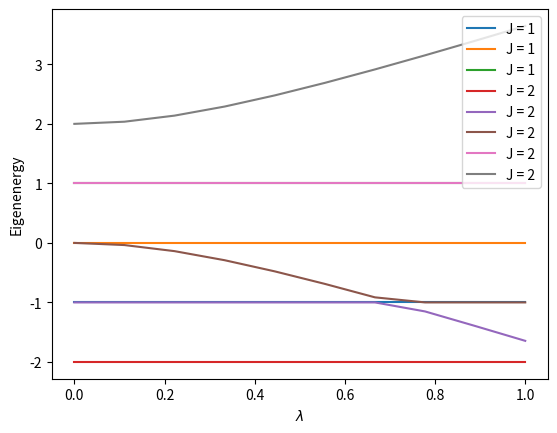

Source code (Python):
import numpy as np
import matplotlib.pyplot as plt


def Jz(J):
    m_values = np.arange(J, -J-1, -1)
    return np.diag(m_values)


def J_plus(J):
    dim = int(2 * J + 1)
    J_plus_matrix = np.zeros((dim, dim))
    for m in range(dim - 1):
        value = (J - m) * (J + m + 1)
        if value > 0:
            J_plus_matrix[m, m + 1] = np.sqrt(value)
    return J_plus_matrix


def J_minus(J):
    return J_plus(J).T


def problem_f() -> None:

    interaction_strengths = np.linspace(0, 1, 10)

    eigenval_J1 = []
    eigenval_J2 = []

    for i in interaction_strengths: 
        # Define the operators for J = 1
        J = 1

        # Hamiltonian for J = 1
        V = i  # Example interaction strength
        H = Jz(J) + 0.5 * V * (np.dot(J_plus(J), J_plus(J)) + np.dot(J_minus(J), J_minus(J)))

        # Calculate eigenvalues
        w, v = np.linalg.eigh(H)
        
        # Storing eigenvalues for J = 1
        eigenval_J1.append(w)

        # Define the operators for J = 2
        J = 2

        # Hamiltonian for J = 2
        H_J2 = Jz(J) + 0.5 * V * (np.dot(J_plus(J), J_plus(J)) + np.dot(J_minus(J), J_minus(J)))

        # Calculate eigenvalues for J = 2
        w_J2, v_J2 = np.linalg.eigh(H_J2)

        # Storing eigenvalues for J = 2
        eigenval_J2.append(w_J2)

    plt.plot(interaction_strengths, eigenval_J1, label="J = 1")
    plt.plot(interaction_strengths, eigenval_J2, label="J = 2")

    plt.xlabel(r"$\lambda$")
    plt.ylabel("Eigenenergy")
    plt.legend()
    plt.show()

problem_f()